Image classification data set "imagens" (Rout222/cafes on GitHub). Class labels (3): bons, quebrados, sujeira.

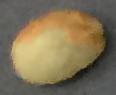
Label: bons

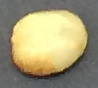
Label: bons

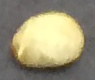
Label: bons

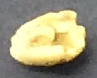
Label: quebrados

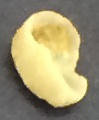
Label: quebrados

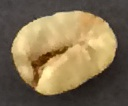
Label: bons
